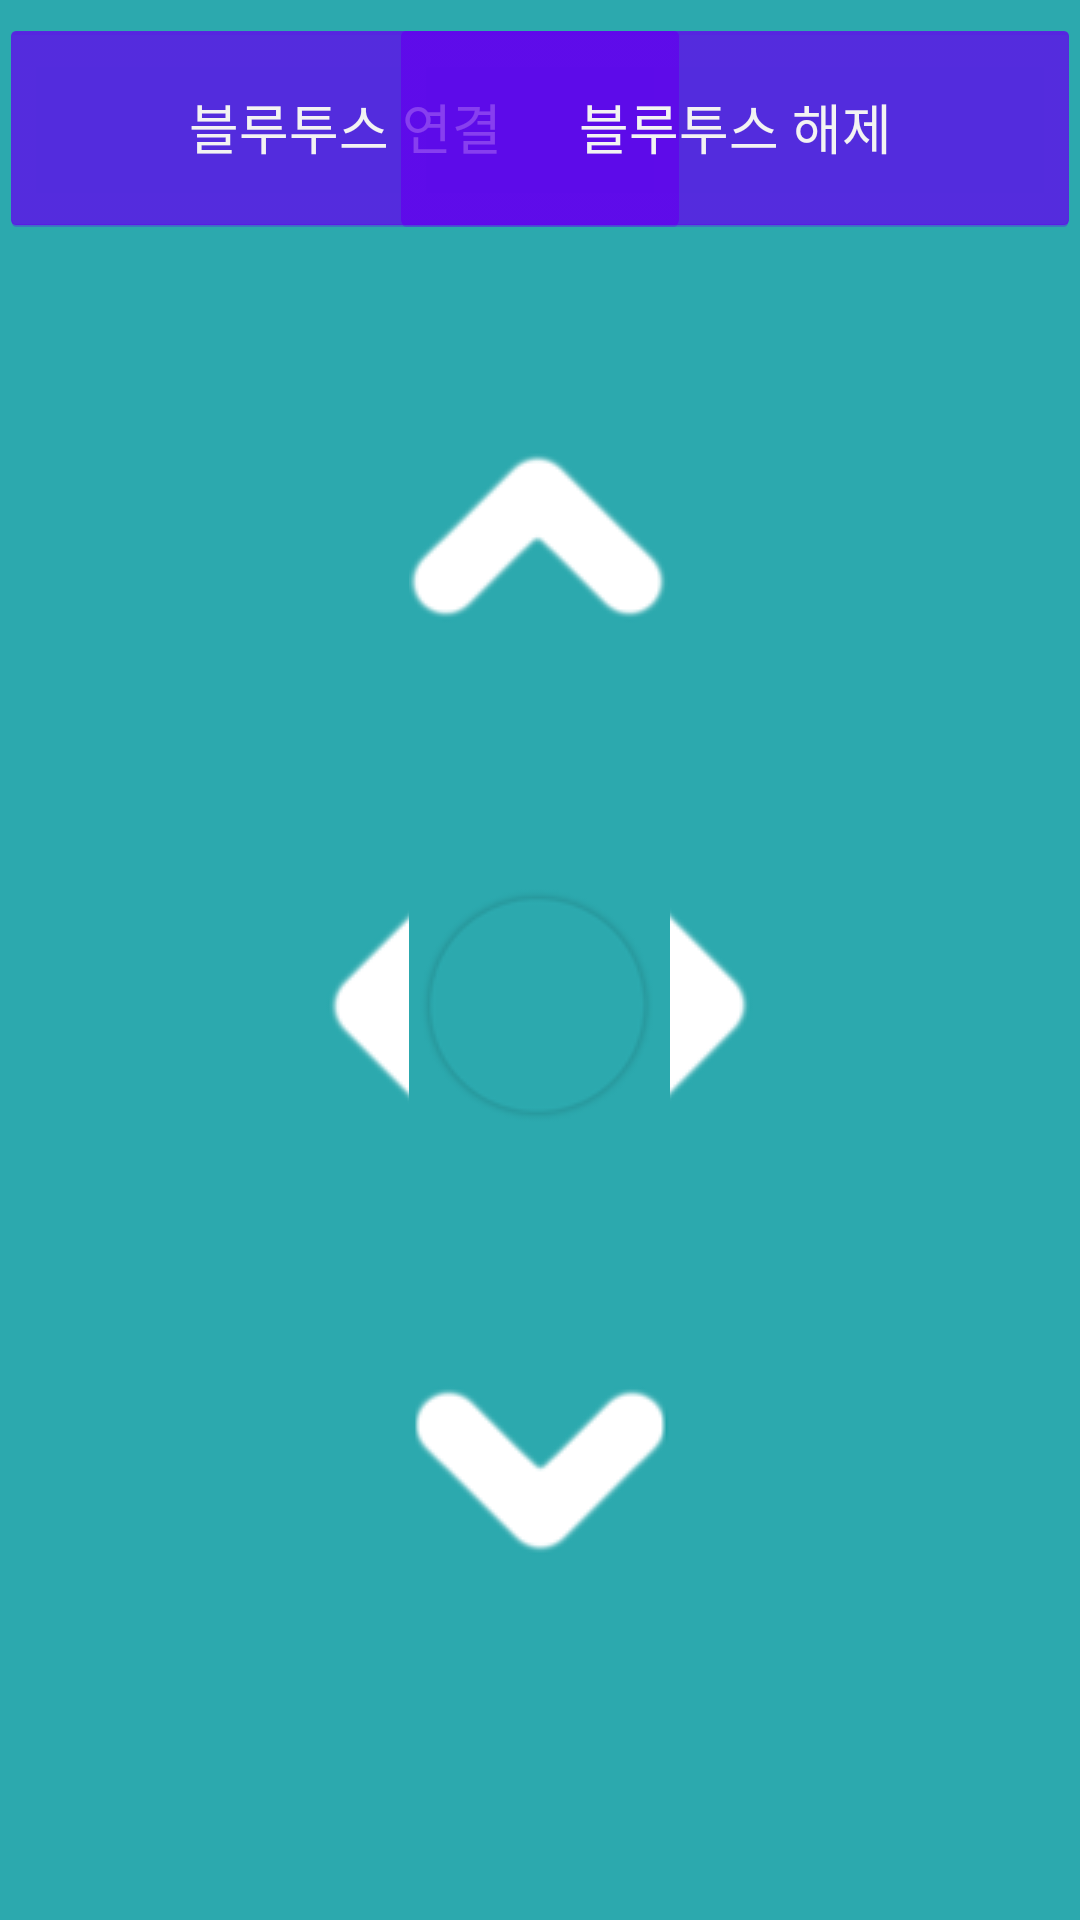

Android layout source for this screen:
<!-- AndroidManifest.xml: application theme Theme.RCCar -->
<!-- res/layout/activity_main.xml -->
<?xml version="1.0" encoding="utf-8"?>
<androidx.constraintlayout.widget.ConstraintLayout xmlns:android="http://schemas.android.com/apk/res/android"
    xmlns:app="http://schemas.android.com/apk/res-auto"
    xmlns:tools="http://schemas.android.com/tools"
    android:layout_width="match_parent"
    android:layout_height="match_parent"
    android:background="#2ca9ae"
    tools:context=".MainActivity">

    <TextView
        android:id="@+id/textView"
        android:layout_width="675dp"
        android:layout_height="302dp"
        android:gravity="bottom"
        android:text="TextView"
        app:layout_constraintBottom_toBottomOf="parent"
        app:layout_constraintEnd_toEndOf="parent"
        app:layout_constraintHorizontal_bias="0.198"
        app:layout_constraintStart_toStartOf="parent"
        app:layout_constraintTop_toTopOf="parent"
        app:layout_constraintVertical_bias="0.782" />

    <Button
        android:id="@+id/button"
        style="@android:style/Widget.Holo.Button"
        android:layout_width="230dp"
        android:layout_height="72dp"
        android:text="블루투스 연결"
        app:layout_constraintBottom_toBottomOf="parent"
        app:layout_constraintEnd_toEndOf="parent"
        app:layout_constraintHorizontal_bias="0.0"
        app:layout_constraintStart_toStartOf="parent"
        app:layout_constraintTop_toTopOf="parent"
        app:layout_constraintVertical_bias="0.011" />

    <Button
        android:id="@+id/button2"
        style="@android:style/Widget.Holo.Button"
        android:layout_width="230dp"
        android:layout_height="72dp"
        android:text="블루투스 해제"
        app:layout_constraintBottom_toBottomOf="parent"
        app:layout_constraintEnd_toEndOf="parent"
        app:layout_constraintHorizontal_bias="1.0"
        app:layout_constraintStart_toStartOf="parent"
        app:layout_constraintTop_toTopOf="parent"
        app:layout_constraintVertical_bias="0.011" />

    <ImageButton
        android:id="@+id/imageButton"
        android:layout_width="wrap_content"
        android:layout_height="wrap_content"
        android:background="#2ca9ae"
        app:layout_constraintBottom_toBottomOf="parent"
        app:layout_constraintEnd_toEndOf="parent"
        app:layout_constraintStart_toStartOf="parent"
        app:layout_constraintTop_toTopOf="parent"
        app:layout_constraintVertical_bias="0.807"
        app:srcCompat="@drawable/backward_selector" />

    <ImageButton
        android:id="@+id/imageButton2"
        android:layout_width="wrap_content"
        android:layout_height="wrap_content"
        android:background="#2ca9ae"
        app:layout_constraintBottom_toBottomOf="parent"
        app:layout_constraintEnd_toEndOf="parent"
        app:layout_constraintHorizontal_bias="0.499"
        app:layout_constraintStart_toStartOf="parent"
        app:layout_constraintTop_toTopOf="parent"
        app:layout_constraintVertical_bias="0.245"
        app:srcCompat="@drawable/forward_selector" />

    <ImageButton
        android:id="@+id/imageButton3"
        android:layout_width="wrap_content"
        android:layout_height="wrap_content"
        android:background="#2ca9ae"
        app:layout_constraintBottom_toBottomOf="parent"
        app:layout_constraintEnd_toEndOf="parent"
        app:layout_constraintHorizontal_bias="0.341"
        app:layout_constraintStart_toStartOf="parent"
        app:layout_constraintTop_toTopOf="parent"
        app:layout_constraintVertical_bias="0.527"
        app:srcCompat="@drawable/left_selector" />

    <ImageButton
        android:id="@+id/imageButton4"
        android:layout_width="wrap_content"
        android:layout_height="wrap_content"
        android:background="#2ca9ae"
        app:layout_constraintBottom_toBottomOf="parent"
        app:layout_constraintEnd_toEndOf="parent"
        app:layout_constraintHorizontal_bias="0.658"
        app:layout_constraintStart_toStartOf="parent"
        app:layout_constraintTop_toTopOf="parent"
        app:layout_constraintVertical_bias="0.527"
        app:srcCompat="@drawable/right_selector" />

    <ImageButton
        android:id="@+id/imageButton5"
        android:layout_width="wrap_content"
        android:layout_height="wrap_content"
        android:background="#2ca9ae"
        app:layout_constraintBottom_toBottomOf="parent"
        app:layout_constraintEnd_toEndOf="parent"
        app:layout_constraintHorizontal_bias="0.499"
        app:layout_constraintStart_toStartOf="parent"
        app:layout_constraintTop_toTopOf="parent"
        app:layout_constraintVertical_bias="0.527"
        app:srcCompat="@drawable/stop_selector" />

    <TextView
        android:id="@+id/textView3"
        android:layout_width="121dp"
        android:layout_height="177dp"
        android:layout_marginEnd="52dp"
        android:layout_marginBottom="68dp"
        android:gravity="bottom"
        app:layout_constraintBottom_toBottomOf="parent"
        app:layout_constraintEnd_toEndOf="parent" />


</androidx.constraintlayout.widget.ConstraintLayout>
<!-- resources referenced by this layout -->
<resources>
  <!-- drawable backward_selector (drawable) -->
  <?xml version="1.0" encoding="utf-8"?>
  <selector xmlns:android="http://schemas.android.com/apk/res/android">
      <item android:state_pressed="true" android:drawable="@drawable/bt_backward1"/>
      <item android:state_pressed="false" android:drawable="@drawable/bt_backward"/>
  </selector>
  <!-- drawable forward_selector (drawable) -->
  <?xml version="1.0" encoding="utf-8"?>
  <selector xmlns:android="http://schemas.android.com/apk/res/android">
      <item android:state_pressed="true" android:drawable="@drawable/bt_forward1" />
      <item android:state_pressed="false" android:drawable="@drawable/bt_forward"/>
  </selector>
  <!-- drawable left_selector (drawable) -->
  <?xml version="1.0" encoding="utf-8"?>
  <selector xmlns:android="http://schemas.android.com/apk/res/android">
      <item android:state_pressed="true" android:drawable="@drawable/bt_left1"/>
      <item android:state_pressed="false" android:drawable="@drawable/bt_left"/>
  </selector>
  <!-- drawable right_selector (drawable) -->
  <?xml version="1.0" encoding="utf-8"?>
  <selector xmlns:android="http://schemas.android.com/apk/res/android">
      <item android:state_pressed="true" android:drawable="@drawable/bt_right1"/>
      <item android:state_pressed="false" android:drawable="@drawable/bt_right"/>
  </selector>
  <!-- drawable stop_selector (drawable) -->
  <?xml version="1.0" encoding="utf-8"?>
  <selector xmlns:android="http://schemas.android.com/apk/res/android">
      <item android:state_pressed="true" android:drawable="@drawable/bt_stop1"/>
      <item android:state_pressed="false" android:drawable="@drawable/bt_stop"/>
  </selector>
  <style name="Theme.RCCar" parent="Theme.MaterialComponents.DayNight.NoActionBar">
          
          <item name="colorPrimary">@color/purple_500</item>
          <item name="colorPrimaryVariant">@color/purple_700</item>
          <item name="colorOnPrimary">@color/white</item>
          
          <item name="colorSecondary">@color/teal_200</item>
          <item name="colorSecondaryVariant">@color/teal_700</item>
          <item name="colorOnSecondary">@color/black</item>
          
          <item name="android:statusBarColor" tools:targetApi="l">?attr/colorPrimaryVariant</item>
          
          <item name="android:windowFullscreen">true</item>
      </style>
  <!-- drawable bt_backward1: png bitmap (drawable, 5034 bytes) -->
  <!-- drawable bt_backward: png bitmap (drawable, 2858 bytes) -->
  <!-- drawable bt_forward1: png bitmap (drawable, 4936 bytes) -->
  <!-- drawable bt_forward: png bitmap (drawable, 2838 bytes) -->
  <!-- drawable bt_left1: png bitmap (drawable, 4931 bytes) -->
  <!-- drawable bt_left: png bitmap (drawable, 2868 bytes) -->
  <!-- drawable bt_right1: png bitmap (drawable, 4912 bytes) -->
  <!-- drawable bt_right: png bitmap (drawable, 2864 bytes) -->
  <!-- drawable bt_stop1: png bitmap (drawable, 5395 bytes) -->
  <!-- drawable bt_stop: png bitmap (drawable, 2179 bytes) -->
  <!-- not gathered from this repository: default colours our renderer supplied (Android Studio template values) -->
  <color name="purple_500">#FF6200EE</color>
  <color name="purple_700">#FF3700B3</color>
  <color name="teal_200">#FF03DAC5</color>
  <color name="teal_700">#FF018786</color>
  <color name="black">#FF000000</color>
  <color name="white">#FFFFFFFF</color>
</resources>
